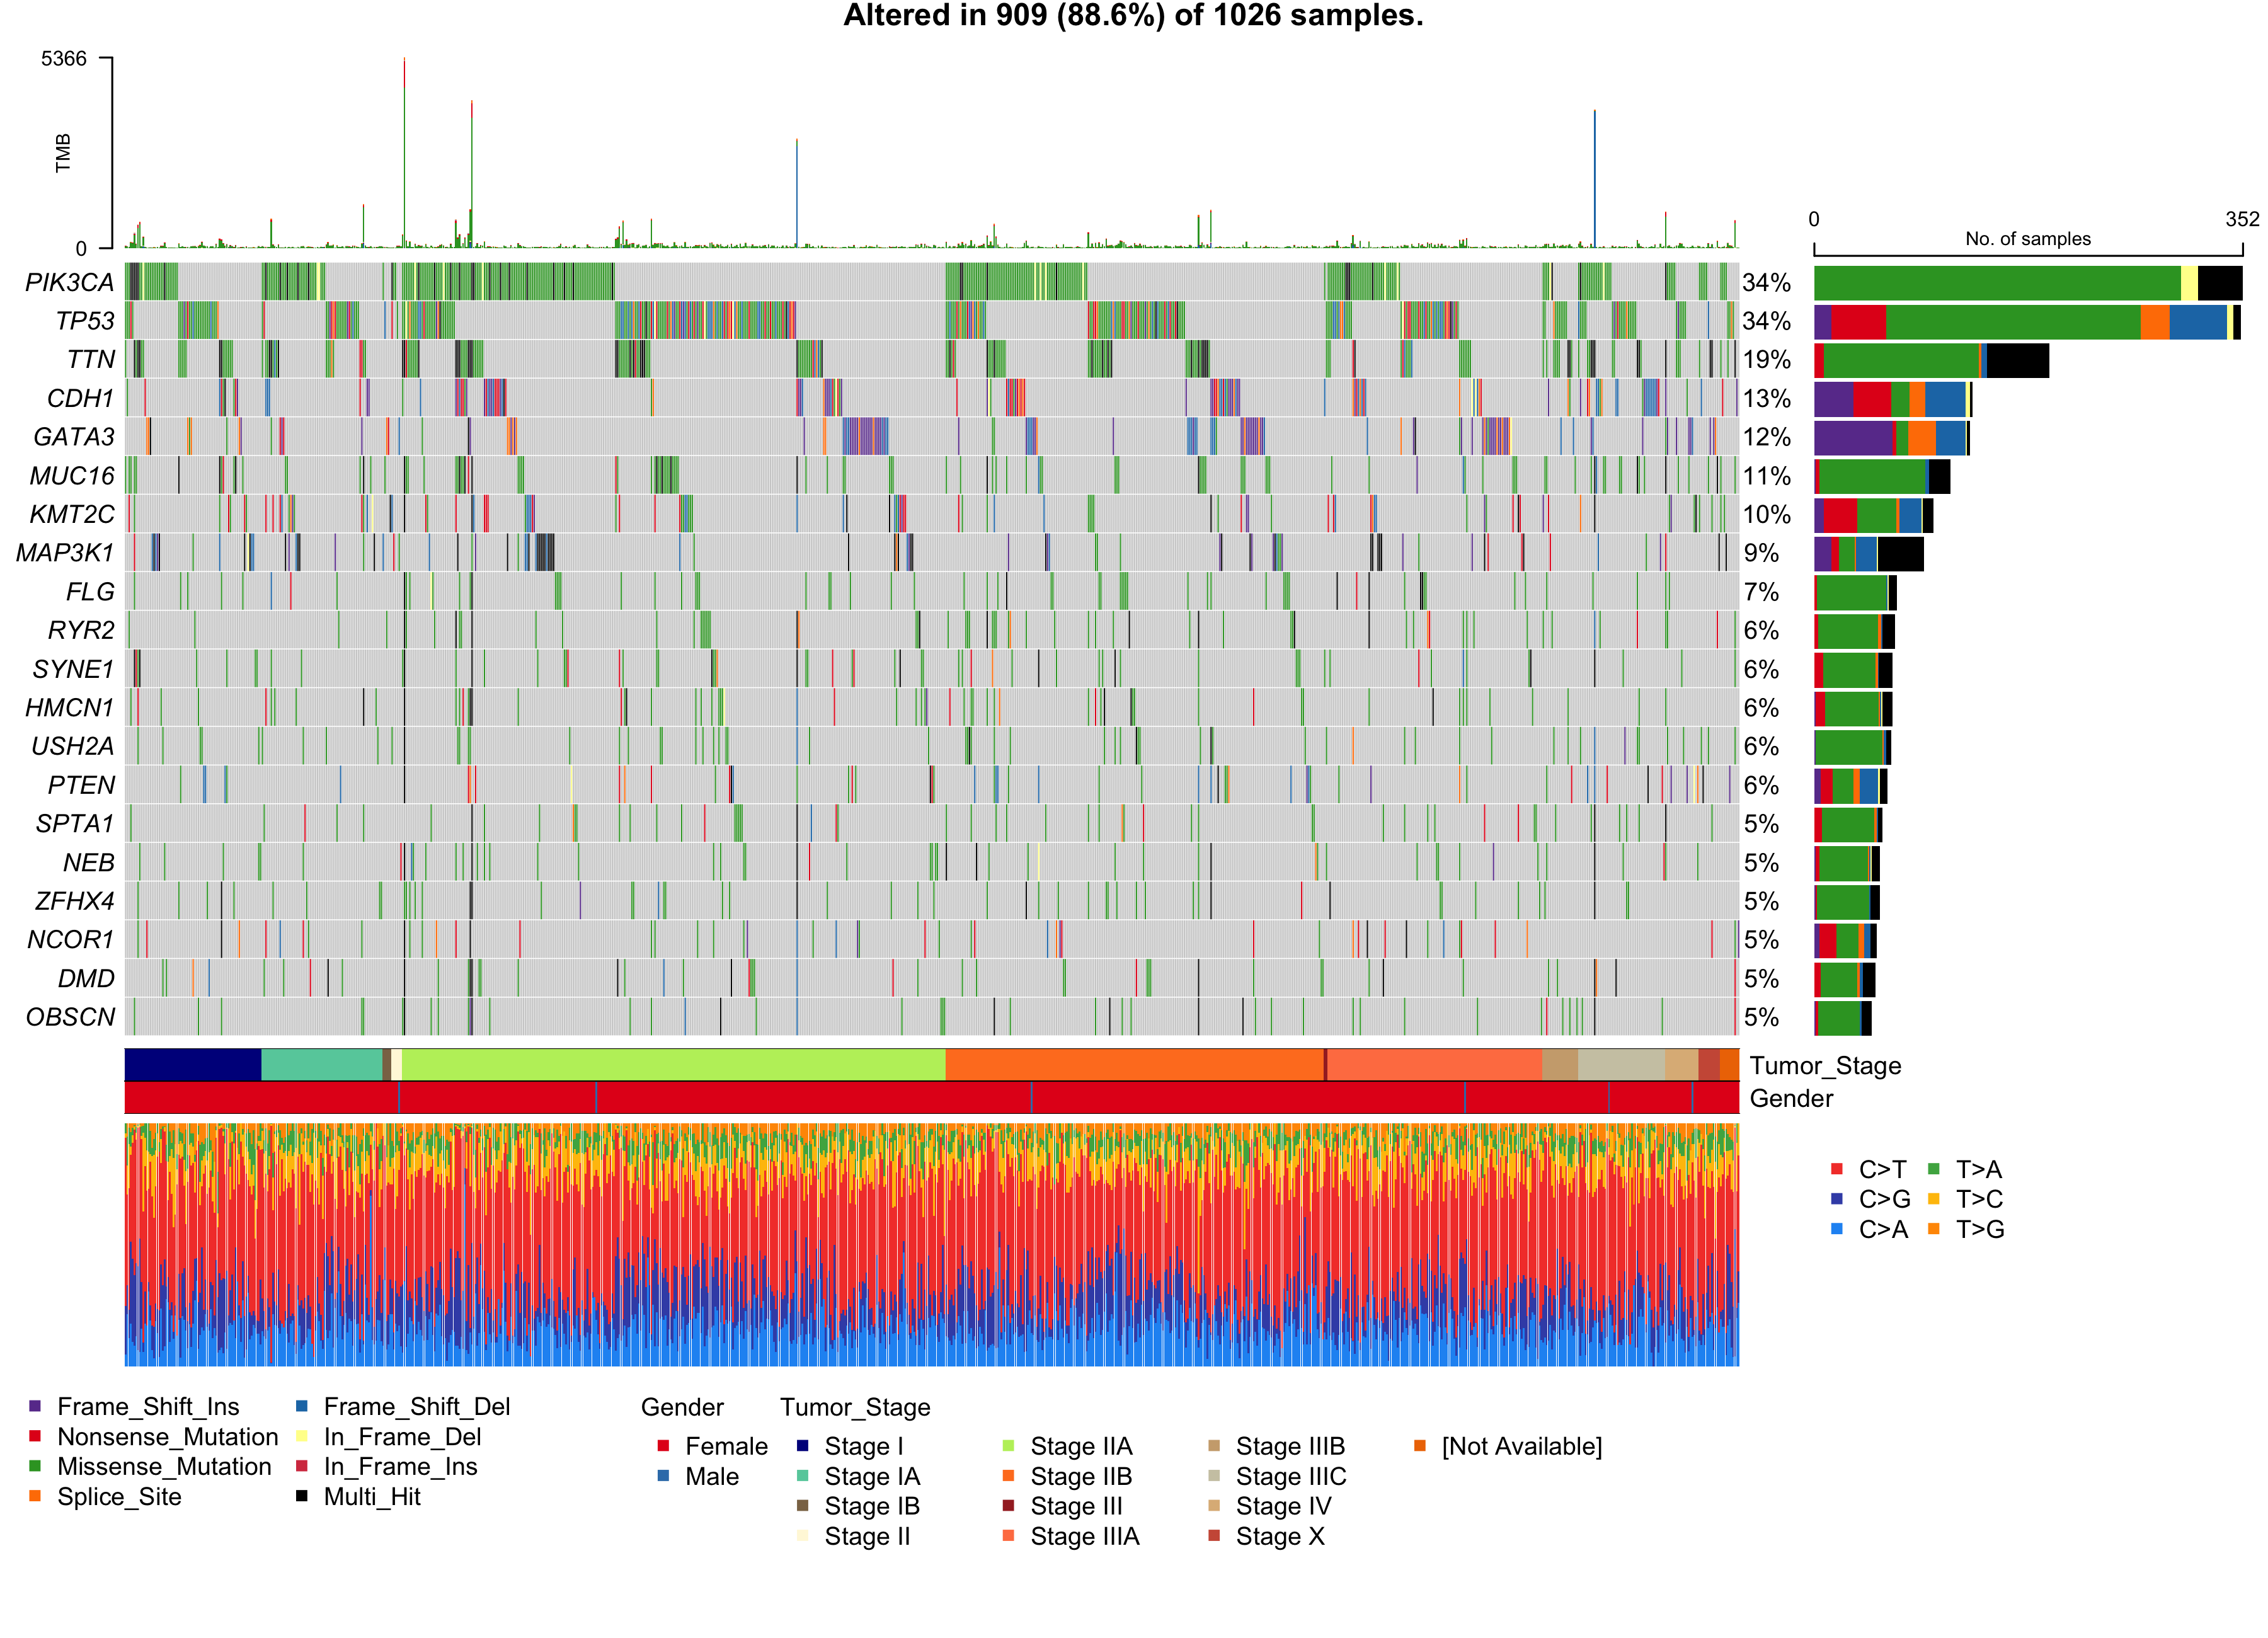

The script that saved this image:
# Auto-exported by Maftools-MCP export_r_script for validation.
# This script was captured from the existing MCP tool implementation.
# MCP tool: plot_oncoplot
# Underlying R/Maftools function: maftools::oncoplot
# Effective MCP parameters:
#   maf_path = "maftools_validation_data/use_case_test/validation_results/gpt-5.5/case_04/run_05/outputs/tcga_brca_standardized_retained_only.rds"
#   output_dir = "maftools_validation_data/use_case_test/validation_results/gpt-5.5/case_04/run_05/outputs"
#   top = 20
#   minMut = null
#   genes = ["PIK3CA", "TP53", "TTN", "CDH1", "GATA3", "MUC16", "KMT2C", "MAP3K1", "FLG", "RYR2", "HMCN1", "SYNE1", "USH2A", "PTEN", "SPTA1", "NEB", "ZFHX4", "NCOR1", "DMD", "OBSCN"]
#   altered = false
#   drawRowBar = true
#   drawColBar = true
#   leftBarData = null
#   leftBarLims = null
#   rightBarData = null
#   rightBarLims = null
#   topBarData = null
#   logColBar = false
#   includeColBarCN = true
#   clinicalFeatures = ["Tumor_Stage", "Gender"]
#   annotationColor = null
#   annotationDat = null
#   pathways = null
#   selectedPathways = null
#   draw_titv = true
#   showTumorSampleBarcodes = false
#   barcode_mar = 4
#   barcodeSrt = 90
#   gene_mar = 5
#   anno_height = 1
#   legend_height = 4
#   sortByAnnotation = true
#   groupAnnotationBySize = true
#   annotationOrder = ["Stage I", "Stage IA", "Stage IB", "Stage II", "Stage IIA", "Stage IIB", "Stage III", "Stage IIIA", "Stage IIIB", "Stage IIIC", "Stage IV", "Stage X", "[Not Available]"]
#   sortByMutation = true
#   keepGeneOrder = false
#   GeneOrderSort = true
#   sampleOrder = null
#   additionalFeature = null
#   additionalFeaturePch = 20
#   additionalFeatureCol = "gray70"
#   additionalFeatureCex = 0.9
#   genesToIgnore = null
#   removeNonMutated = true
#   fill = true
#   cohortSize = null
#   colors = null
#   bgCol = "#CCCCCC"
#   borderCol = "white"
#   annoBorderCol = null
#   numericAnnoCol = null
#   drawBox = false
#   fontSize = 0.8
#   SampleNamefontSize = 1.0
#   titleFontSize = 1.5
#   legendFontSize = 1.2
#   annotationFontSize = 1.2
#   sepwd_genes = 0.5
#   sepwd_samples = 0.25
#   writeMatrix = false
#   colbar_pathway = false
#   showTitle = true
#   titleText = null
#   img_width = 3600
#   img_height = 2600
#   img_res = 300
#   out_name = "tcga_brca_top20_oncoplot.png"

suppressPackageStartupMessages(library(maftools))

maf <- readRDS("maftools_validation_data/use_case_test/validation_results/gpt-5.5/case_04/run_05/outputs/tcga_brca_standardized_retained_only.rds")

png("maftools_validation_data/use_case_test/validation_results/gpt-5.5/case_04/run_05/outputs/tcga_brca_top20_oncoplot.png", width=3600, height=2600, res=300)

oncoplot(
    maf = maf,
    top = 20,
    minMut = NULL,
    genes = c("PIK3CA","TP53","TTN","CDH1","GATA3","MUC16","KMT2C","MAP3K1","FLG","RYR2","HMCN1","SYNE1","USH2A","PTEN","SPTA1","NEB","ZFHX4","NCOR1","DMD","OBSCN"),
    altered = FALSE,
    drawRowBar = TRUE,
    drawColBar = TRUE,
    leftBarData = NULL,
    leftBarLims = NULL,
    rightBarData = NULL,
    rightBarLims = NULL,
    topBarData = NULL,
    logColBar = FALSE,
    includeColBarCN = TRUE,
    clinicalFeatures = c("Tumor_Stage","Gender"),
    annotationColor = NULL,
    annotationDat = NULL,
    pathways = NULL,
    selectedPathways = NULL,
    draw_titv = TRUE,
    showTumorSampleBarcodes = FALSE,
    barcode_mar = 4,
    barcodeSrt = 90,
    gene_mar = 5,
    anno_height = 1,
    legend_height = 4,
    sortByAnnotation = TRUE,
    groupAnnotationBySize = TRUE,
    annotationOrder = c("Stage I","Stage IA","Stage IB","Stage II","Stage IIA","Stage IIB","Stage III","Stage IIIA","Stage IIIB","Stage IIIC","Stage IV","Stage X","[Not Available]"),
    sortByMutation = TRUE,
    keepGeneOrder = FALSE,
    GeneOrderSort = TRUE,
    sampleOrder = NULL,
    additionalFeature = NULL,
    additionalFeaturePch = 20,
    additionalFeatureCol = "gray70",
    additionalFeatureCex = 0.9,
    genesToIgnore = NULL,
    removeNonMutated = TRUE,
    fill = TRUE,
    cohortSize = NULL,
    colors = NULL,
    bgCol = "#CCCCCC",
    borderCol = "white",
    annoBorderCol = NULL,
    numericAnnoCol = NULL,
    drawBox = FALSE,
    fontSize = 0.8,
    SampleNamefontSize = 1.0,
    titleFontSize = 1.5,
    legendFontSize = 1.2,
    annotationFontSize = 1.2,
    sepwd_genes = 0.5,
    sepwd_samples = 0.25,
    writeMatrix = FALSE,
    colbar_pathway = FALSE,
    showTitle = TRUE,
    titleText = NULL
)

dev.off()
